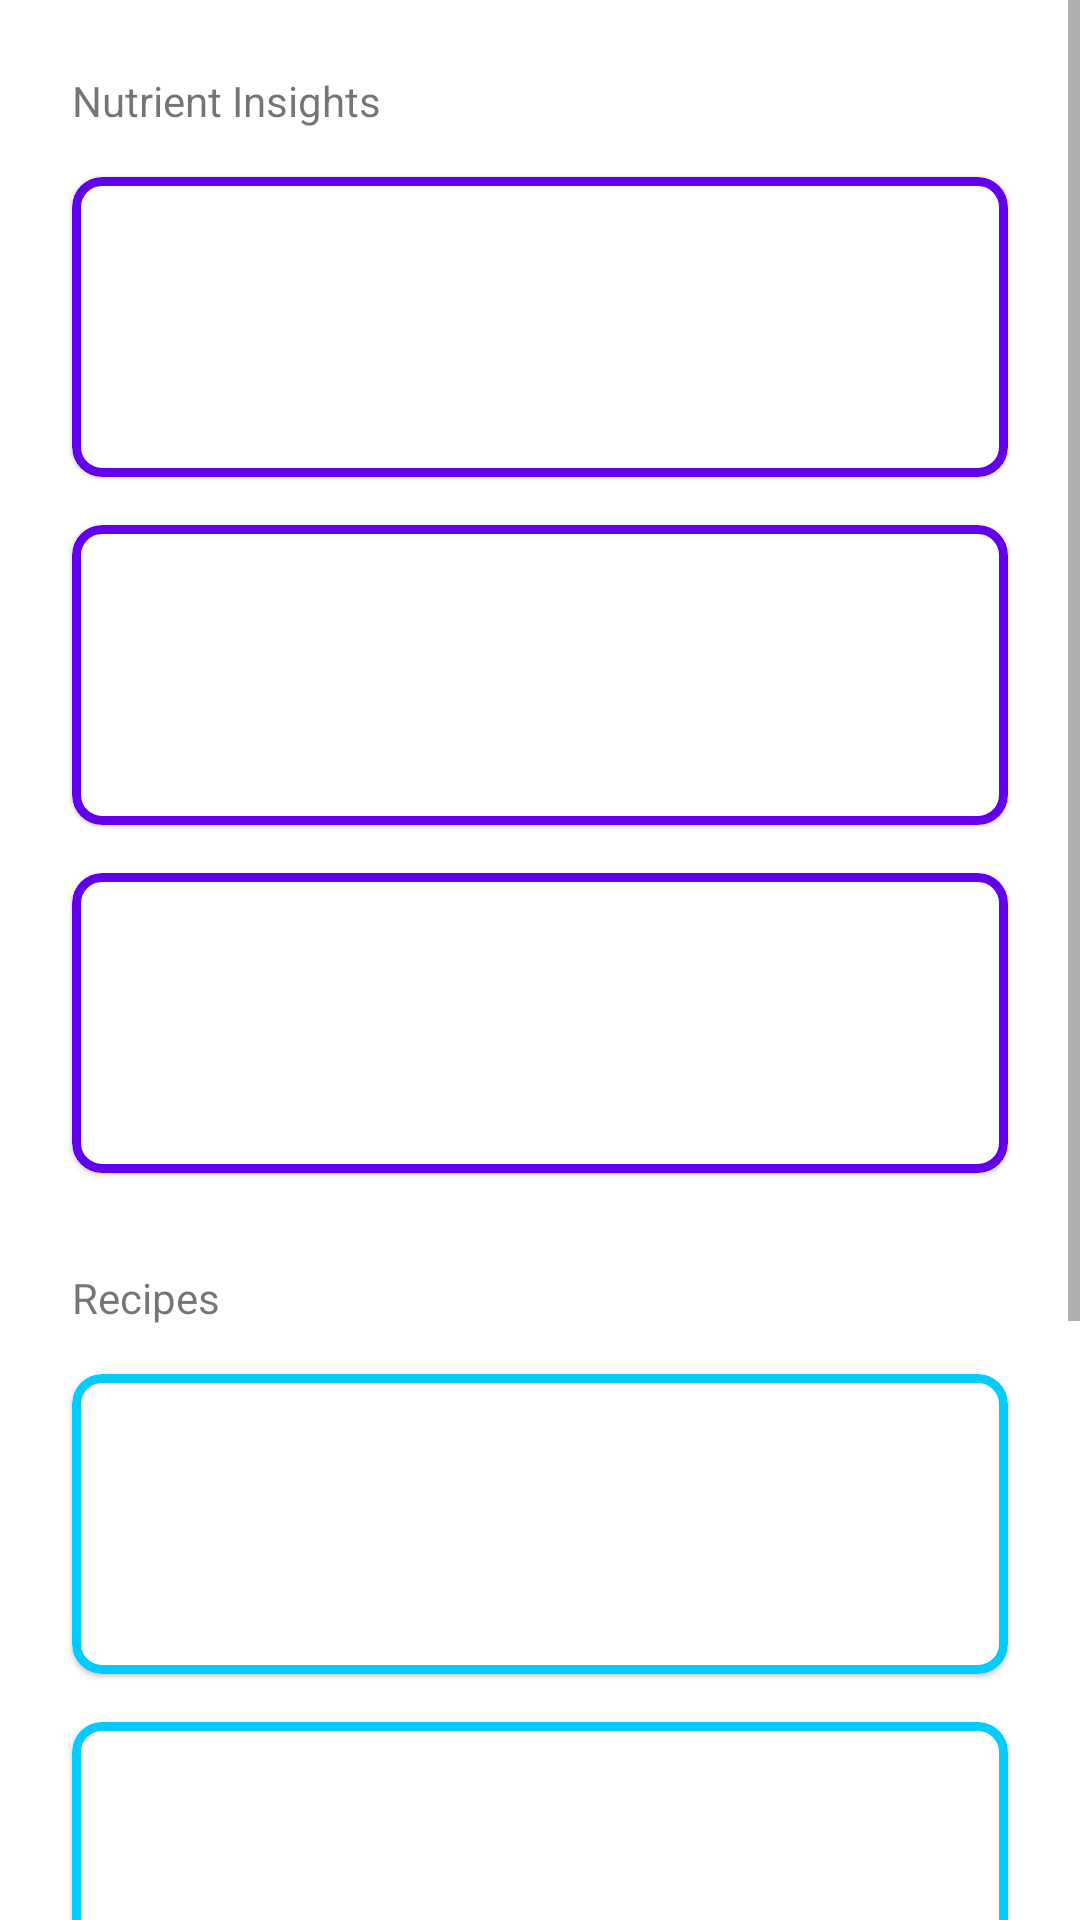

Layout XML and referenced resources for this Android screen:
<!-- AndroidManifest.xml: application theme AppTheme -->
<!-- res/layout/activity_insights.xml -->
<?xml version="1.0" encoding="utf-8"?>
<androidx.constraintlayout.widget.ConstraintLayout xmlns:android="http://schemas.android.com/apk/res/android"
    xmlns:app="http://schemas.android.com/apk/res-auto"
    xmlns:tools="http://schemas.android.com/tools"
    android:layout_width="match_parent"
    android:layout_height="match_parent"
    tools:context=".View.Insights">


    <ScrollView
        android:layout_width="match_parent"
        android:layout_height="match_parent">

        <LinearLayout
            android:layout_width="match_parent"
            android:layout_height="wrap_content"
            android:orientation="vertical"
            android:padding="@dimen/padding_medium">

            <TextView
                android:id="@+id/nutrient_insights"
                android:layout_width="wrap_content"
                android:layout_height="wrap_content"
                android:text="@string/nutrient_insights"
                tools:layout_editor_absoluteX="16dp"
                tools:layout_editor_absoluteY="16dp"
                android:padding="@dimen/padding_small"
                />

            <LinearLayout
                android:id="@+id/nutrient_insights_cards"
                android:layout_width="match_parent"
                android:layout_height="wrap_content"
                android:orientation="vertical">

                <com.google.android.material.card.MaterialCardView
                    android:layout_width="match_parent"
                    android:layout_height="100dp"
                    android:layout_margin="@dimen/padding_small"
                    app:cardCornerRadius="10dp"
                    app:strokeColor="@color/colorPrimary"
                    app:strokeWidth="3dp"></com.google.android.material.card.MaterialCardView>
                <com.google.android.material.card.MaterialCardView
                    android:layout_width="match_parent"
                    android:layout_height="100dp"
                    android:layout_margin="@dimen/padding_small"
                    app:cardCornerRadius="10dp"
                    app:strokeColor="@color/colorPrimary"
                    app:strokeWidth="3dp"></com.google.android.material.card.MaterialCardView>
                <com.google.android.material.card.MaterialCardView
                    android:layout_width="match_parent"
                    android:layout_height="100dp"
                    android:layout_margin="@dimen/padding_small"
                    app:cardCornerRadius="10dp"
                    app:strokeColor="@color/colorPrimary"
                    app:strokeWidth="3dp"></com.google.android.material.card.MaterialCardView>
            </LinearLayout>

            <TextView
                android:id="@+id/recipes"
                android:layout_width="wrap_content"
                android:layout_height="wrap_content"
                android:text="@string/recipes"
                tools:layout_editor_absoluteX="16dp"
                tools:layout_editor_absoluteY="16dp"
                android:layout_marginTop="@dimen/padding_medium"
                android:padding="@dimen/padding_small"
                />

            <LinearLayout
                android:id="@+id/recipe_cards"
                android:layout_width="match_parent"
                android:layout_height="wrap_content"
                android:orientation="vertical">

                <com.google.android.material.card.MaterialCardView
                android:layout_width="match_parent"
                android:layout_height="100dp"
                android:layout_margin="@dimen/padding_small"
                app:cardCornerRadius="10dp"
                app:strokeColor="#02CBFF"
                app:strokeWidth="3dp"></com.google.android.material.card.MaterialCardView>
                <com.google.android.material.card.MaterialCardView
                    android:layout_width="match_parent"
                    android:layout_height="100dp"
                    android:layout_margin="@dimen/padding_small"
                    app:cardCornerRadius="10dp"
                    app:strokeColor="#02CBFF"
                    app:strokeWidth="3dp"></com.google.android.material.card.MaterialCardView>
                <com.google.android.material.card.MaterialCardView
                    android:layout_width="match_parent"
                    android:layout_height="100dp"
                    android:layout_margin="@dimen/padding_small"
                    app:cardCornerRadius="10dp"
                    app:strokeColor="#02CBFF"
                    app:strokeWidth="3dp"></com.google.android.material.card.MaterialCardView>
                <com.google.android.material.card.MaterialCardView
                    android:layout_width="match_parent"
                    android:layout_height="100dp"
                    android:layout_margin="@dimen/padding_small"
                    app:cardCornerRadius="10dp"
                    app:strokeColor="#02CBFF"
                    app:strokeWidth="3dp"></com.google.android.material.card.MaterialCardView>


            </LinearLayout>

        </LinearLayout>

    </ScrollView>

</androidx.constraintlayout.widget.ConstraintLayout>
<!-- resources referenced by this layout -->
<resources>
  <dimen name="padding_medium">16dp</dimen>
  <dimen name="padding_small">8dp</dimen>
  <string name="nutrient_insights">Nutrient Insights</string>
  <string name="recipes">Recipes</string>
  <style name="AppTheme" parent="Theme.MaterialComponents.Light.DarkActionBar">
          
          <item name="colorPrimary">@color/colorPrimary</item>
          <item name="colorPrimaryDark">@color/colorPrimaryDark</item>
          <item name="colorAccent">@color/colorAccent</item>
      </style>
  <!-- not gathered from this repository: default colours our renderer supplied (Android Studio template values) -->
  <color name="colorPrimary">#FF6200EE</color>
  <color name="colorPrimaryDark">#FF3700B3</color>
  <color name="colorAccent">#FF03DAC5</color>
</resources>
